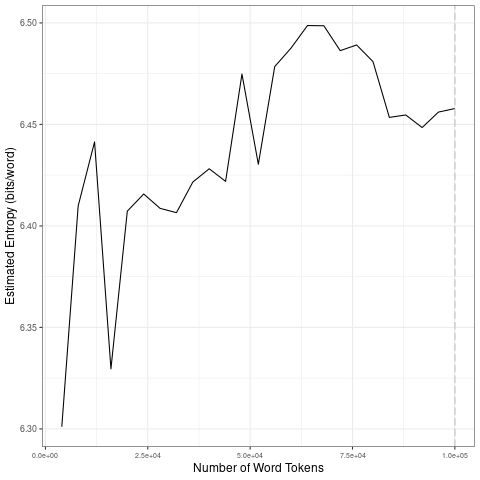

The file beside this chart, header and first rows:
file, entropy.Corpus.Size, entropy.Entropy, sd.Corpus.Size, sd.SD
data/2021_by_fr/2021-03-26_tokens_1-gram…, 4000, 6.301, 20000, 0.05949
data/2021_by_fr/2021-03-26_tokens_1-gram…, 8000, 6.41, 40000, 0.008985
data/2021_by_fr/2021-03-26_tokens_1-gram…, 12000, 6.441, 60000, 0.03017
data/2021_by_fr/2021-03-26_tokens_1-gram…, 16000, 6.33, 80000, 0.007797
data/2021_by_fr/2021-03-26_tokens_1-gram…, 20000, 6.407, 1e+05, 0.003546
data/2021_by_fr/2021-03-26_tokens_1-gram…, 24000, 6.416, 20000, 0.05949
data/2021_by_fr/2021-03-26_tokens_1-gram…, 28000, 6.409, 40000, 0.008985
data/2021_by_fr/2021-03-26_tokens_1-gram…, 32000, 6.407, 60000, 0.03017
data/2021_by_fr/2021-03-26_tokens_1-gram…, 36000, 6.422, 80000, 0.007797
data/2021_by_fr/2021-03-26_tokens_1-gram…, 40000, 6.428, 1e+05, 0.003546
data/2021_by_fr/2021-03-26_tokens_1-gram…, 44000, 6.422, 20000, 0.05949
data/2021_by_fr/2021-03-26_tokens_1-gram…, 48000, 6.475, 40000, 0.008985
data/2021_by_fr/2021-03-26_tokens_1-gram…, 52000, 6.43, 60000, 0.03017
data/2021_by_fr/2021-03-26_tokens_1-gram…, 56000, 6.478, 80000, 0.007797
data/2021_by_fr/2021-03-26_tokens_1-gram…, 60000, 6.488, 1e+05, 0.003546
data/2021_by_fr/2021-03-26_tokens_1-gram…, 64000, 6.499, 20000, 0.05949
data/2021_by_fr/2021-03-26_tokens_1-gram…, 68000, 6.499, 40000, 0.008985
data/2021_by_fr/2021-03-26_tokens_1-gram…, 72000, 6.486, 60000, 0.03017
data/2021_by_fr/2021-03-26_tokens_1-gram…, 76000, 6.489, 80000, 0.007797
data/2021_by_fr/2021-03-26_tokens_1-gram…, 80000, 6.481, 1e+05, 0.003546
data/2021_by_fr/2021-03-26_tokens_1-gram…, 84000, 6.453, 20000, 0.05949
data/2021_by_fr/2021-03-26_tokens_1-gram…, 88000, 6.455, 40000, 0.008985
data/2021_by_fr/2021-03-26_tokens_1-gram…, 92000, 6.448, 60000, 0.03017
data/2021_by_fr/2021-03-26_tokens_1-gram…, 96000, 6.456, 80000, 0.007797
data/2021_by_fr/2021-03-26_tokens_1-gram…, 1e+05, 6.458, 1e+05, 0.003546
